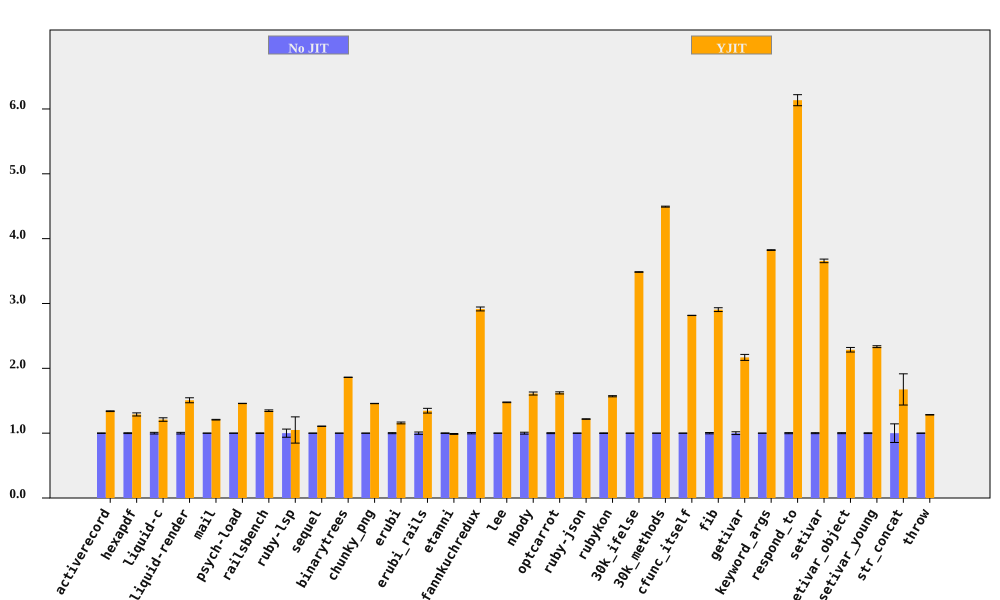

The file beside this chart, header and first rows:
bench, No JIT (ms), No JIT RSD, YJIT (ms), YJIT RSD, YJIT spd, YJIT spd RSD, % in YJIT
activerecord, 199.1, 0.3666, 148.7, 0.2141, 1.339, 0.4245, 94.75
hexapdf, 7967, 0.6323, 6181, 1.755, 1.289, 1.865, 90.74
liquid-c, 227.6, 1.275, 188.1, 1.839, 1.21, 2.237, 93.67
liquid-render, 537.6, 1.249, 356.6, 2.217, 1.507, 2.544, 88.83
mail, 452.4, 0.1293, 374.5, 0.3991, 1.208, 0.4195, 99.11
psych-load, 7466, 0.1365, 5120, 0.07113, 1.458, 0.1539, 99.99
railsbench, 7375, 0.5034, 5477, 0.7548, 1.347, 0.9073, 93.79
ruby-lsp, 212.8, 6.281, 202.9, 18.24, 1.049, 19.29, 79.11
sequel, 223.5, 0.09427, 201.9, 0.1633, 1.107, 0.1885, 96.08
binarytrees, 985.6, 0.1012, 529.4, 0.1017, 1.862, 0.1435, 100
chunky_png, 2257, 0.1425, 1549, 0.07226, 1.457, 0.1598, 100
erubi, 643.3, 0.7842, 555.8, 0.9283, 1.157, 1.215, 100
erubi_rails, 62.15, 1.778, 46.16, 2.044, 1.346, 2.709, 92.21
etanni, 904.6, 0.4235, 915.8, 0.5462, 0.9878, 0.6912, 7.029
fannkuchredux, 5879, 1.024, 2016, 0.1261, 2.916, 1.032, 90.39
lee, 3287, 0.2414, 2227, 0.2536, 1.476, 0.3501, 99.97
nbody, 283.4, 1.455, 175.9, 0.0578, 1.611, 1.456, 100
optcarrot, 16809, 0.7112, 10369, 0.7, 1.621, 0.9979, 96.78
ruby-json, 10252, 0.2861, 8419, 0.1074, 1.218, 0.3056, 99.37
rubykon, 32597, 0.4276, 20769, 0.3866, 1.569, 0.5765, 99.78
30k_ifelse, 6734, 0.1161, 1932, 0.04559, 3.486, 0.1247, 99.99
30k_methods, 17284, 0.1376, 3846, 0.09313, 4.494, 0.1662, 100
cfunc_itself, 293.9, 0.04674, 104.4, 0.06206, 2.816, 0.0777, 100
fib, 555.2, 1.009, 191.1, 0.006141, 2.905, 1.009, 100
getivar, 233, 2.129, 107.5, 0.00752, 2.168, 2.129, 95.53
keyword_args, 727.7, 0.1413, 190.3, 0.02176, 3.824, 0.1429, 100
respond_to, 693.4, 0.8365, 113, 1.109, 6.135, 1.389, 100
setivar, 183, 0.755, 50.04, 0.01204, 3.657, 0.7551, 98.45
setivar_object, 290.3, 0.7774, 127, 1.332, 2.287, 1.542, 95.19
setivar_young, 289.4, 0.6202, 124, 0.007352, 2.334, 0.6203, 95.3
str_concat, 194.6, 14.36, 116.2, 0.7173, 1.675, 14.38, 99.97
throw, 63.89, 0.2136, 49.78, 0.1699, 1.283, 0.2729, 64.81
